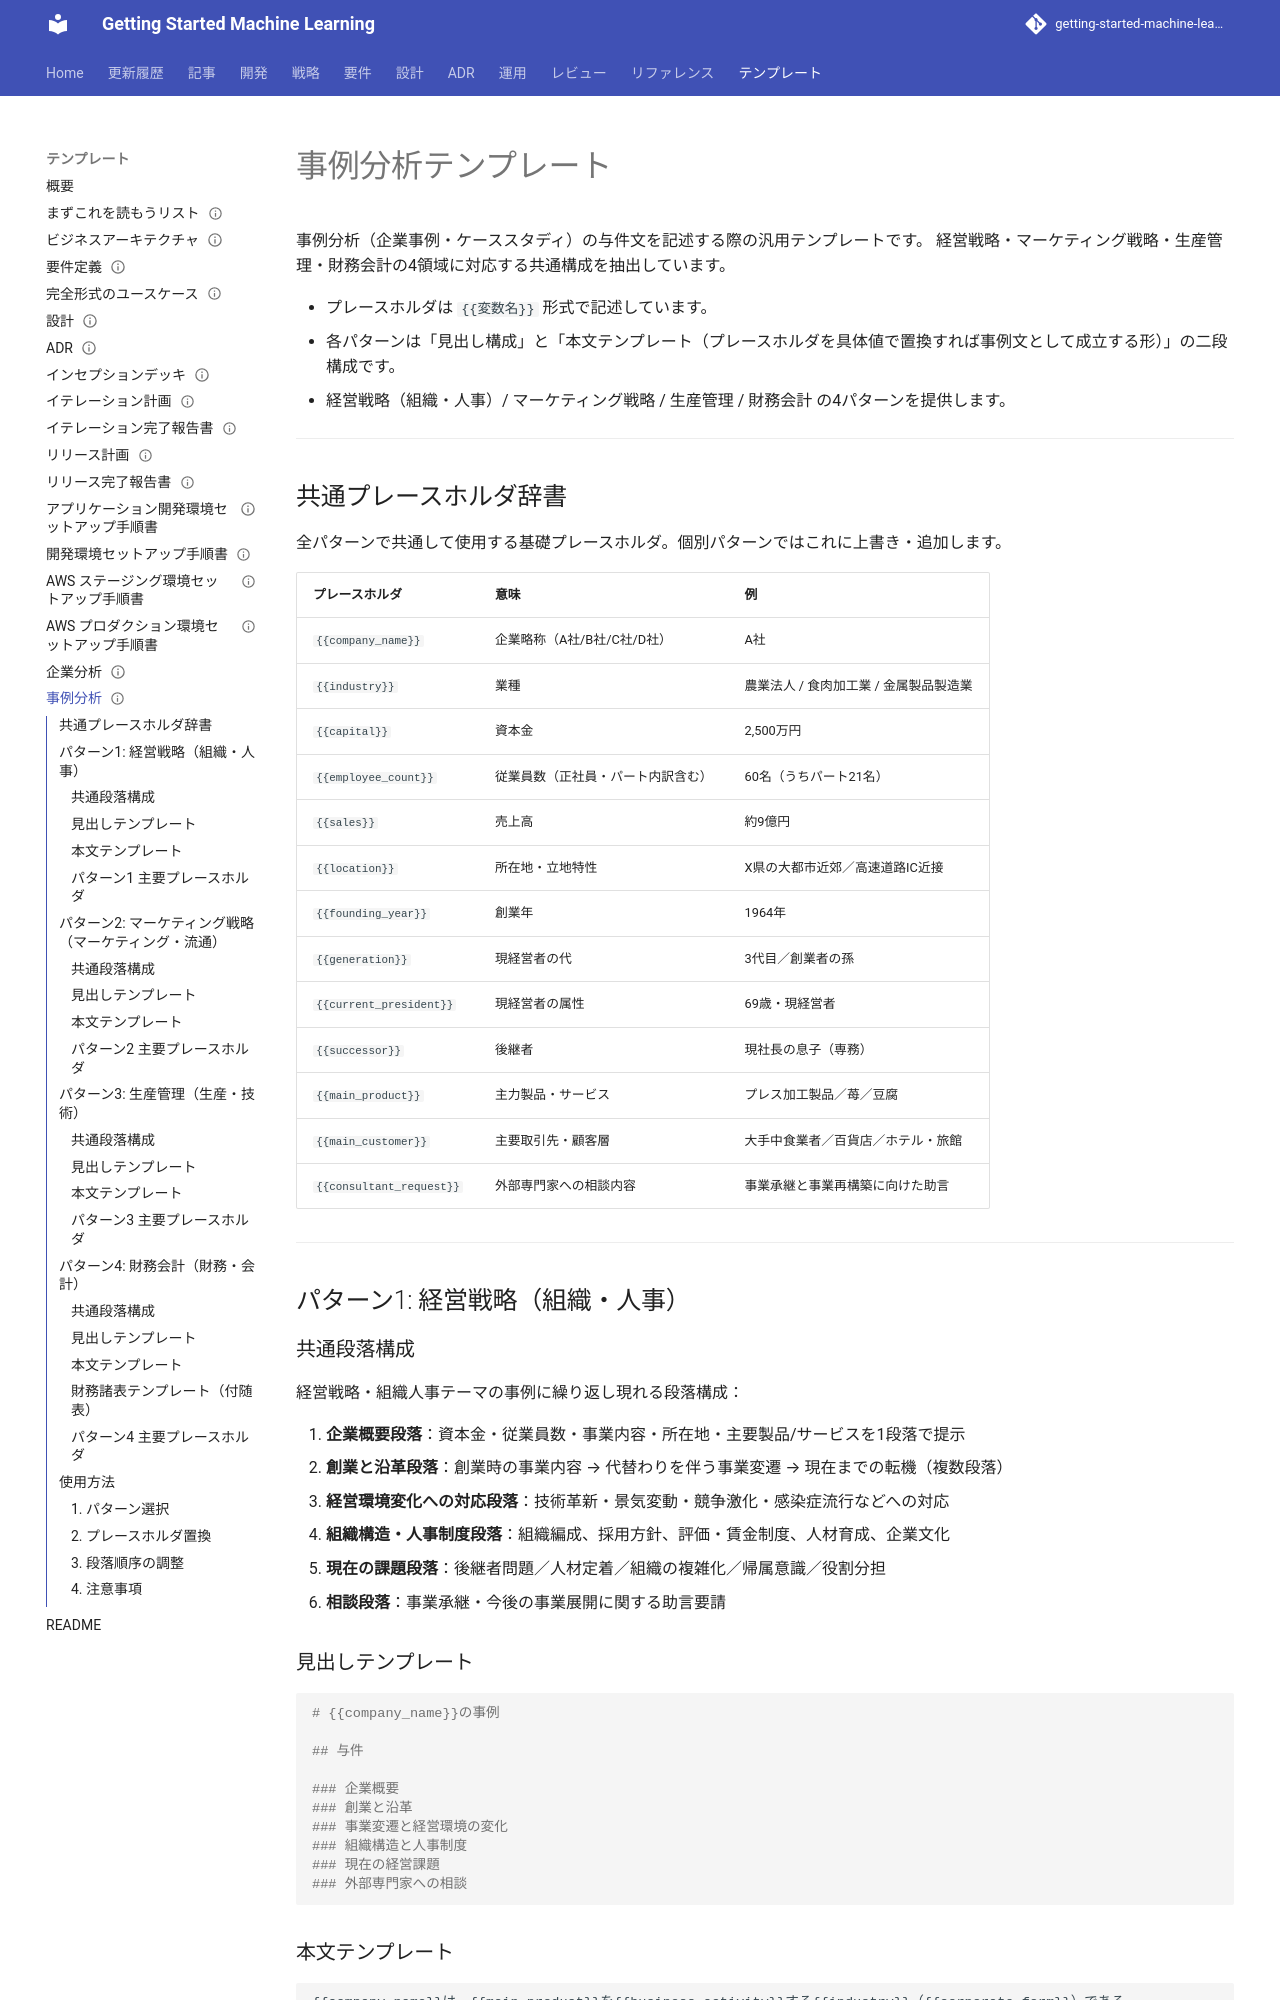

repository: k2works/getting-started-machine-learning · page: template/事例分析/index.html · generator: mkdocs

---
type: Template
title: "事例分析テンプレート"
description: "事例分析（企業事例・ケーススタディ）の与件文を記述する際の汎用テンプレートです。"
tags: [template]
status: stable
generated: { by: human:kakimomokuri, at: 2026-04-10T03:16:20Z }
---

# 事例分析テンプレート

事例分析（企業事例・ケーススタディ）の与件文を記述する際の汎用テンプレートです。
経営戦略・マーケティング戦略・生産管理・財務会計の4領域に対応する共通構成を抽出しています。

- プレースホルダは `{{変数名}}` 形式で記述しています。
- 各パターンは「見出し構成」と「本文テンプレート（プレースホルダを具体値で置換すれば事例文として成立する形）」の二段構成です。
- 経営戦略（組織・人事）/ マーケティング戦略 / 生産管理 / 財務会計 の4パターンを提供します。

---

## 共通プレースホルダ辞書

全パターンで共通して使用する基礎プレースホルダ。個別パターンではこれに上書き・追加します。

| プレースホルダ | 意味 | 例 |
| --- | --- | --- |
| `{{company_name}}` | 企業略称（A社/B社/C社/D社） | A社 |
| `{{industry}}` | 業種 | 農業法人 / 食肉加工業 / 金属製品製造業 |
| `{{capital}}` | 資本金 | 2,500万円 |
| `{{employee_count}}` | 従業員数（正社員・パート内訳含む） | 60名（うちパート21名） |
| `{{sales}}` | 売上高 | 約9億円 |
| `{{location}}` | 所在地・立地特性 | X県の大都市近郊／高速道路IC近接 |
| `{{founding_year}}` | 創業年 | 1964年 |
| `{{generation}}` | 現経営者の代 | 3代目／創業者の孫 |
| `{{current_president}}` | 現経営者の属性 | 69歳・現経営者 |
| `{{successor}}` | 後継者 | 現社長の息子（専務） |
| `{{main_product}}` | 主力製品・サービス | プレス加工製品／苺／豆腐 |
| `{{main_customer}}` | 主要取引先・顧客層 | 大手中食業者／百貨店／ホテル・旅館 |
| `{{consultant_request}}` | 外部専門家への相談内容 | 事業承継と事業再構築に向けた助言 |

---

## パターン1: 経営戦略（組織・人事）

### 共通段落構成

経営戦略・組織人事テーマの事例に繰り返し現れる段落構成：

1. **企業概要段落**：資本金・従業員数・事業内容・所在地・主要製品/サービスを1段落で提示
2. **創業と沿革段落**：創業時の事業内容 → 代替わりを伴う事業変遷 → 現在までの転機（複数段落）
3. **経営環境変化への対応段落**：技術革新・景気変動・競争激化・感染症流行などへの対応
4. **組織構造・人事制度段落**：組織編成、採用方針、評価・賃金制度、人材育成、企業文化
5. **現在の課題段落**：後継者問題／人材定着／組織の複雑化／帰属意識／役割分担
6. **相談段落**：事業承継・今後の事業展開に関する助言要請

### 見出しテンプレート

```markdown
# {{company_name}}の事例

## 与件

### 企業概要
### 創業と沿革
### 事業変遷と経営環境の変化
### 組織構造と人事制度
### 現在の経営課題
### 外部専門家への相談
```
